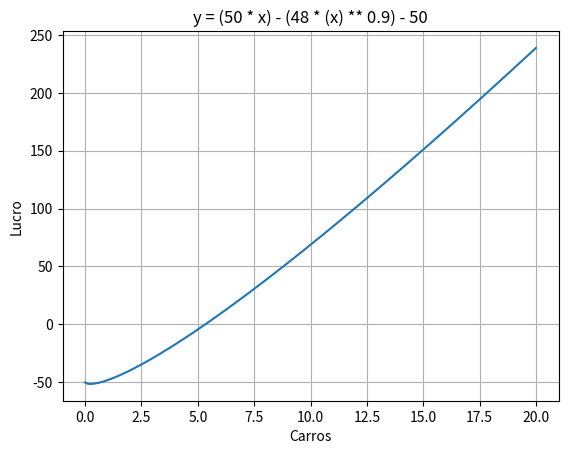

This figure's Python source:
import matplotlib.pyplot as plot
import numpy as np

x = np.arange(0, 20.1, 0.1)
y = (50 * x) - (48 * x ** 0.9) - 50
plot.plot(x, y)
plot.grid(True, which='both')
plot.title("y = (50 * x) - (48 * (x) ** 0.9) - 50")
plot.xlabel("Carros")
plot.ylabel("Lucro")
plot.show()
